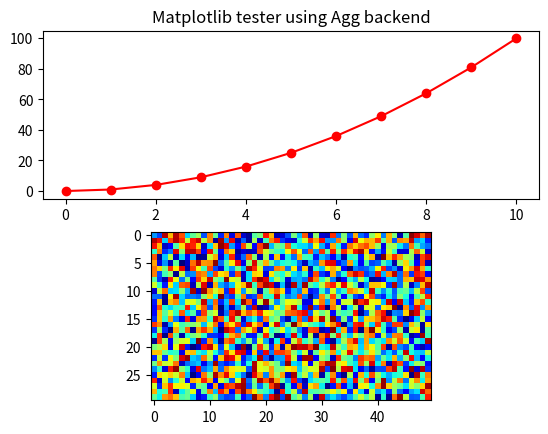

Generate this figure with matplotlib:
#!/usr/bin/env python3
import os,sys
import matplotlib
import numpy as np
########################################################################
# Nov 2024 aschiavi updated version
########################################################################
try:
    matplotlib.use(os.environ['FRED_MATPLOTLIB_BACKEND'])
except:
    pass

# Get the version of matplotlib as a tuple of integers
version = tuple(map(int, matplotlib.__version__.split(".")))
print('matplotlib version:',version)

# Check if the version is greater than 3.9.0
if version > (3, 9, 0):
    availBackends = matplotlib.backends.backend_registry.list_builtin(matplotlib.backends.BackendFilter.INTERACTIVE)
else:
    availBackends = matplotlib.rcsetup.interactive_bk

if len(sys.argv)>1:
    try:
        matplotlib.use(sys.argv[1])
    except:
        print('error: requested backend',sys.argv[1],'not found!!!!')
        print('Available interactive backends:',availBackends)
        exit(1)

print('Available interactive backends:',availBackends)
print('Current backend:', matplotlib.get_backend())
########################################################################
def on_key(event):
    exit(0)

import pylab as plt

fig, (ax1,ax2) = plt.subplots(2)

ax1.plot([0,1,2,3,4,5,6,7,8,9,10],[0,1,4,9,16,25,36,49,64,81,100],'r-o')
ax1.set_title(f'Matplotlib tester using {matplotlib.get_backend()} backend')

img=np.random.random((30,50))
ax2.imshow(img,cmap='jet')

plt.gcf().canvas.mpl_connect('key_press_event', on_key)
plt.show()
